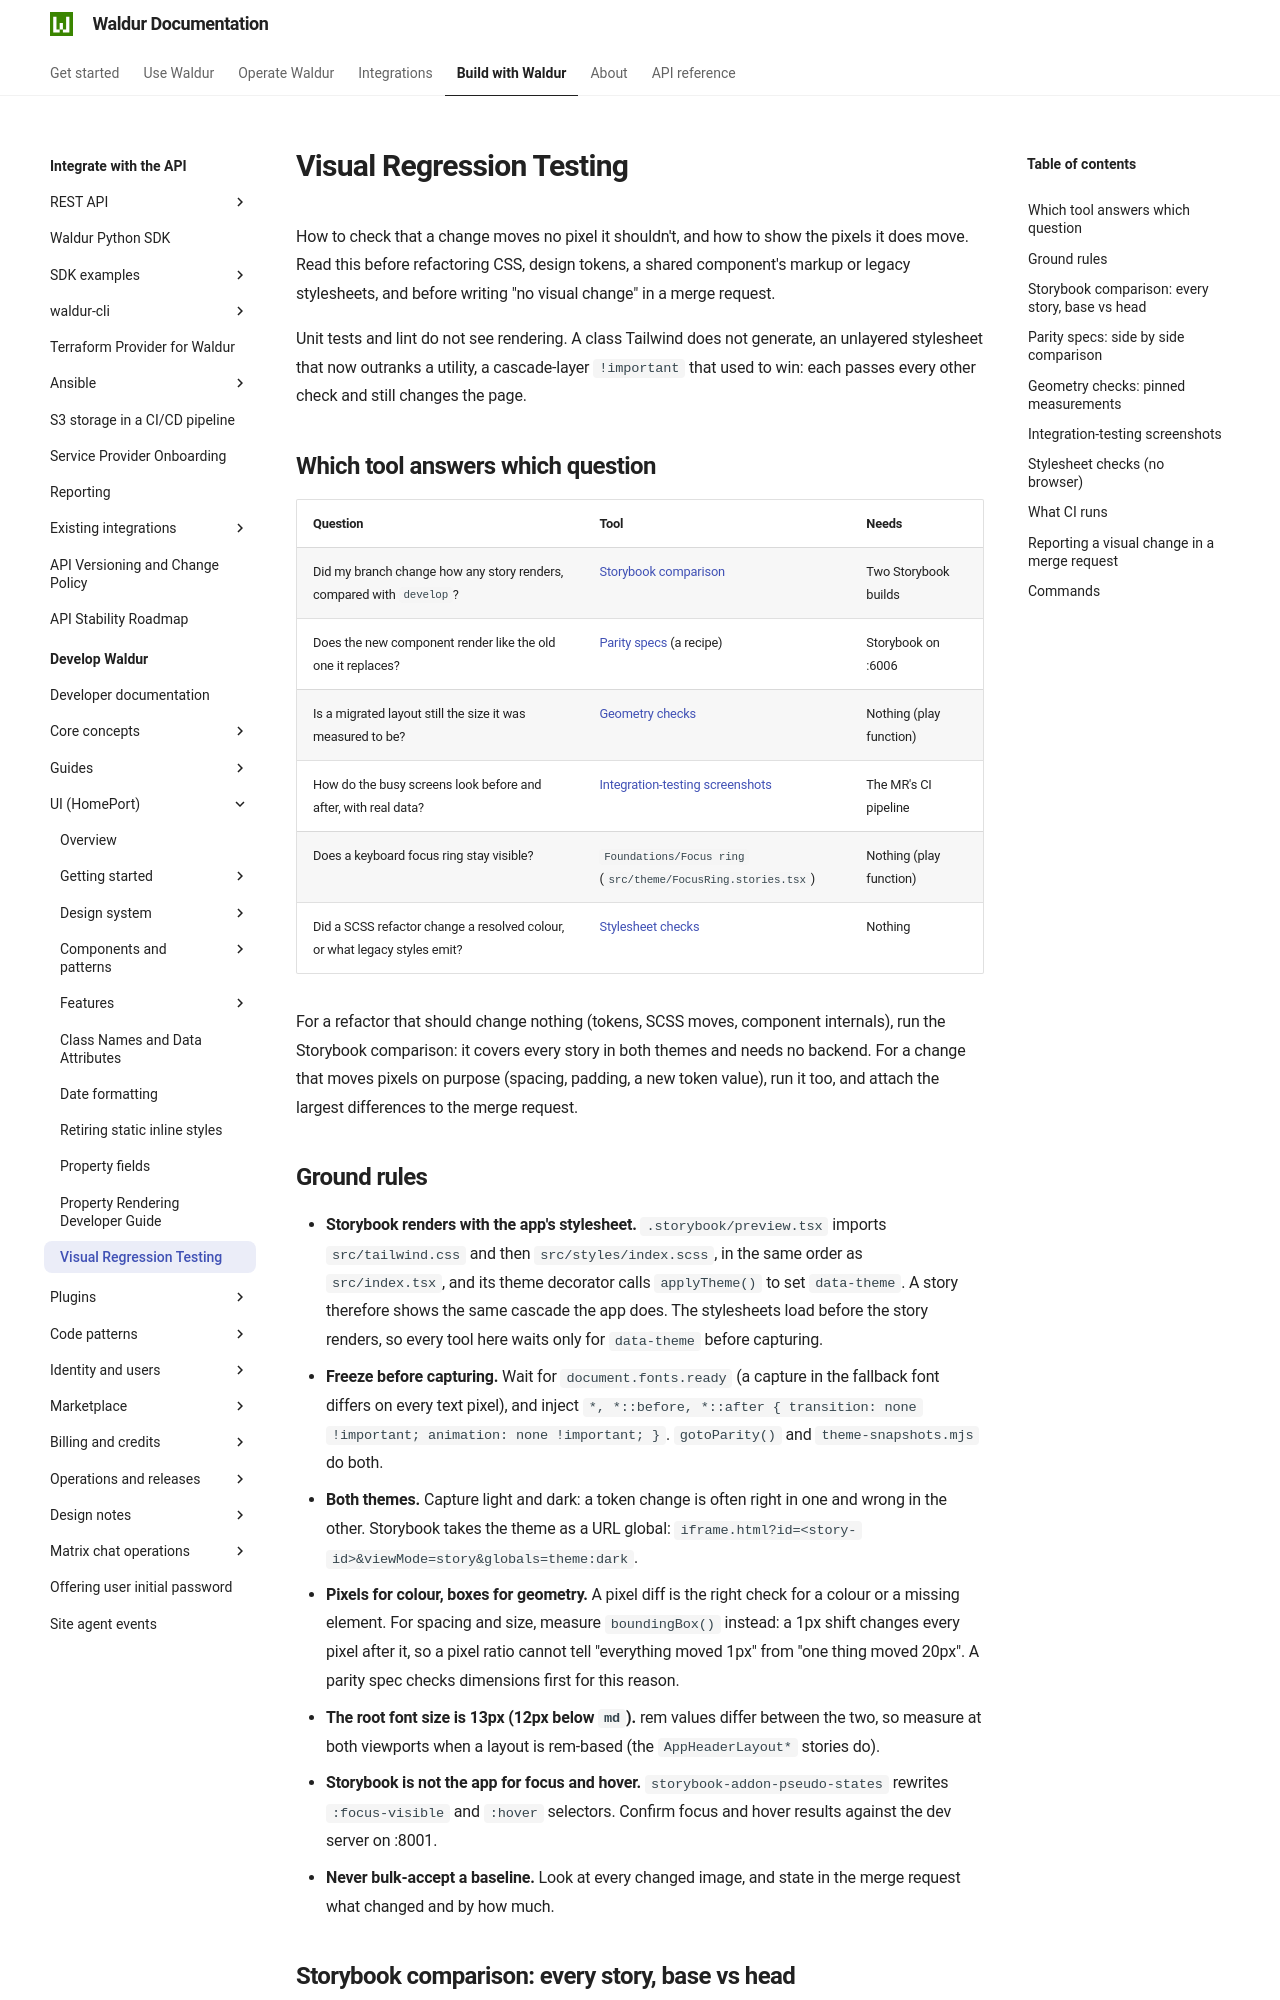

repository: waldur/waldur-docs · page: latest/developer-guide/ui/visual-testing/index.html · generator: mkdocs

# Visual Regression Testing

<!-- EXTERNAL DOCUMENT
Source: https://code.opennodecloud.com/waldur/waldur-homeport.git
Branch: develop
Remote Path: docs//visual-testing.md
Local Path: docs/developer-guide/ui
Last Sync: 2026-11-28T03:06:02.379250

WARNING: This file is automatically synchronized from the source repository.
DO NOT EDIT this file directly. Changes will be overwritten.
Edit the source at: https://code.opennodecloud.com/waldur/waldur-homeport.git/-/tree/develop/docs//visual-testing.md
-->


How to check that a change moves no pixel it shouldn't, and how to show the pixels it does move.
Read this before refactoring CSS, design tokens, a shared component's markup or legacy
stylesheets, and before writing "no visual change" in a merge request.

Unit tests and lint do not see rendering. A class Tailwind does not generate, an unlayered
stylesheet that now outranks a utility, a cascade-layer `!important` that used to win: each
passes every other check and still changes the page.

## Which tool answers which question

| Question                                                                  | Tool                                                                   | Needs                   |
| ------------------------------------------------------------------------- | ---------------------------------------------------------------------- | ----------------------- |
| Did my branch change how any story renders, compared with `develop`?      | [Storybook comparison](#storybook-comparison-every-story-base-vs-head) | Two Storybook builds    |
| Does the new component render like the old one it replaces?               | [Parity specs](#parity-specs-side-by-side-comparison) (a recipe)       | Storybook on :6006      |
| Is a migrated layout still the size it was measured to be?                | [Geometry checks](#geometry-checks-pinned-measurements)                | Nothing (play function) |
| How do the busy screens look before and after, with real data?            | [Integration-testing screenshots](#integration-testing-screenshots)    | The MR's CI pipeline    |
| Does a keyboard focus ring stay visible?                                  | `Foundations/Focus ring` (`src/theme/FocusRing.stories.tsx`)           | Nothing (play function) |
| Did a SCSS refactor change a resolved colour, or what legacy styles emit? | [Stylesheet checks](#stylesheet-checks-no-browser)                     | Nothing                 |

For a refactor that should change nothing (tokens, SCSS moves, component internals), run the
Storybook comparison: it covers every story in both themes and needs no backend. For a change that moves
pixels on purpose (spacing, padding, a new token value), run it too, and attach the largest
differences to the merge request.

## Ground rules

- **Storybook renders with the app's stylesheet.** `.storybook/preview.tsx` imports
  `src/tailwind.css` and then `src/styles/index.scss`, in the same order as
  `src/index.tsx`, and its theme decorator calls `applyTheme()` to set `data-theme`. A story
  therefore shows the same cascade the app does.
  The stylesheets load before the story renders, so every tool here waits only for `data-theme`
  before capturing.
- **Freeze before capturing.** Wait for `document.fonts.ready` (a capture in the fallback font
  differs on every text pixel), and inject
  `*, *::before, *::after { transition: none !important; animation: none !important; }`.
  `gotoParity()` and `theme-snapshots.mjs` do both.
- **Both themes.** Capture light and dark: a token change is often right in one and wrong in the
  other. Storybook takes the theme as a URL global:
  `iframe.html?id=<story-id>&viewMode=story&globals=theme:dark`.
- **Pixels for colour, boxes for geometry.** A pixel diff is the right check for a colour or a
  missing element. For spacing and size, measure `boundingBox()` instead: a 1px shift changes every
  pixel after it, so a pixel ratio cannot tell "everything moved 1px" from "one thing moved 20px".
  A parity spec checks dimensions first for this reason.
- **The root font size is 13px (12px below `md`).** rem values differ between the two, so measure
  at both viewports when a layout is rem-based (the `AppHeaderLayout*` stories do).
- **Storybook is not the app for focus and hover.** `storybook-addon-pseudo-states` rewrites
  `:focus-visible` and `:hover` selectors. Confirm focus and hover results against the dev server on :8001.
- **Never bulk-accept a baseline.** Look at every changed image, and state in the merge request
  what changed and by how much.
